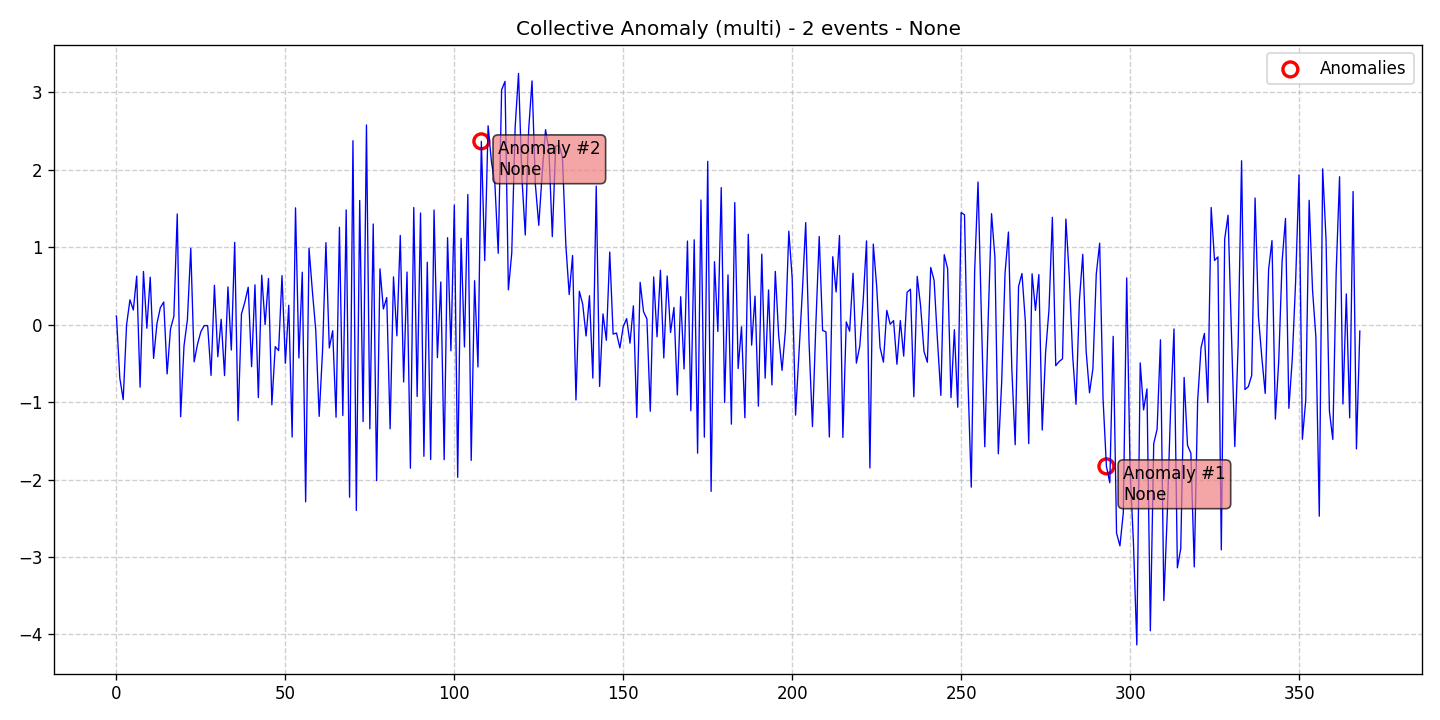

Values plotted in this chart, from the file beside it:
data, stationary, det_lin_up, det_lin_down, det_quad, det_cubic, det_exp, det_damped, stoc_trend, volatility, single_seas, multiple_seas, point_anom_single, point_anom_multi, collect_anom, context_anom, mean_shift, var_shift, trend_shift, date, is_break, is_anomaly, is_multi, location_beginning
0.1124, 0, 0, 0, 0, 0, 0, 0, 0, 0, 0, 0, 0, 0, 1, 0, 0, 0, 0, 2020-01-01, 0, 0, 1, 0
-0.6892, 0, 0, 0, 0, 0, 0, 0, 0, 0, 0, 0, 0, 0, 1, 0, 0, 0, 0, 2020-01-02, 0, 0, 1, 0
-0.9674, 0, 0, 0, 0, 0, 0, 0, 0, 0, 0, 0, 0, 0, 1, 0, 0, 0, 0, 2020-01-03, 0, 0, 1, 0
-0.0022, 0, 0, 0, 0, 0, 0, 0, 0, 0, 0, 0, 0, 0, 1, 0, 0, 0, 0, 2020-01-04, 0, 0, 1, 0
0.3217, 0, 0, 0, 0, 0, 0, 0, 0, 0, 0, 0, 0, 0, 1, 0, 0, 0, 0, 2020-01-05, 0, 0, 1, 0
0.1901, 0, 0, 0, 0, 0, 0, 0, 0, 0, 0, 0, 0, 0, 1, 0, 0, 0, 0, 2020-01-06, 0, 0, 1, 0
0.6277, 0, 0, 0, 0, 0, 0, 0, 0, 0, 0, 0, 0, 0, 1, 0, 0, 0, 0, 2020-01-07, 0, 0, 1, 0
-0.8067, 0, 0, 0, 0, 0, 0, 0, 0, 0, 0, 0, 0, 0, 1, 0, 0, 0, 0, 2020-01-08, 0, 0, 1, 0
0.6879, 0, 0, 0, 0, 0, 0, 0, 0, 0, 0, 0, 0, 0, 1, 0, 0, 0, 0, 2020-01-09, 0, 0, 1, 0
-0.04517, 0, 0, 0, 0, 0, 0, 0, 0, 0, 0, 0, 0, 0, 1, 0, 0, 0, 0, 2020-01-10, 0, 0, 1, 0
0.6137, 0, 0, 0, 0, 0, 0, 0, 0, 0, 0, 0, 0, 0, 1, 0, 0, 0, 0, 2020-01-11, 0, 0, 1, 0
-0.4356, 0, 0, 0, 0, 0, 0, 0, 0, 0, 0, 0, 0, 0, 1, 0, 0, 0, 0, 2020-01-12, 0, 0, 1, 0
0.01719, 0, 0, 0, 0, 0, 0, 0, 0, 0, 0, 0, 0, 0, 1, 0, 0, 0, 0, 2020-01-13, 0, 0, 1, 0
0.221, 0, 0, 0, 0, 0, 0, 0, 0, 0, 0, 0, 0, 0, 1, 0, 0, 0, 0, 2020-01-14, 0, 0, 1, 0
0.293, 0, 0, 0, 0, 0, 0, 0, 0, 0, 0, 0, 0, 0, 1, 0, 0, 0, 0, 2020-01-15, 0, 0, 1, 0
-0.6351, 0, 0, 0, 0, 0, 0, 0, 0, 0, 0, 0, 0, 0, 1, 0, 0, 0, 0, 2020-01-16, 0, 0, 1, 0
-0.05534, 0, 0, 0, 0, 0, 0, 0, 0, 0, 0, 0, 0, 0, 1, 0, 0, 0, 0, 2020-01-17, 0, 0, 1, 0
0.1082, 0, 0, 0, 0, 0, 0, 0, 0, 0, 0, 0, 0, 0, 1, 0, 0, 0, 0, 2020-01-18, 0, 0, 1, 0
1.43, 0, 0, 0, 0, 0, 0, 0, 0, 0, 0, 0, 0, 0, 1, 0, 0, 0, 0, 2020-01-19, 0, 0, 1, 0
-1.188, 0, 0, 0, 0, 0, 0, 0, 0, 0, 0, 0, 0, 0, 1, 0, 0, 0, 0, 2020-01-20, 0, 0, 1, 0
-0.2732, 0, 0, 0, 0, 0, 0, 0, 0, 0, 0, 0, 0, 0, 1, 0, 0, 0, 0, 2020-01-21, 0, 0, 1, 0
0.06278, 0, 0, 0, 0, 0, 0, 0, 0, 0, 0, 0, 0, 0, 1, 0, 0, 0, 0, 2020-01-22, 0, 0, 1, 0
0.9868, 0, 0, 0, 0, 0, 0, 0, 0, 0, 0, 0, 0, 0, 1, 0, 0, 0, 0, 2020-01-23, 0, 0, 1, 0
-0.4797, 0, 0, 0, 0, 0, 0, 0, 0, 0, 0, 0, 0, 0, 1, 0, 0, 0, 0, 2020-01-24, 0, 0, 1, 0
-0.2505, 0, 0, 0, 0, 0, 0, 0, 0, 0, 0, 0, 0, 0, 1, 0, 0, 0, 0, 2020-01-25, 0, 0, 1, 0
-0.08827, 0, 0, 0, 0, 0, 0, 0, 0, 0, 0, 0, 0, 0, 1, 0, 0, 0, 0, 2020-01-26, 0, 0, 1, 0
-0.01148, 0, 0, 0, 0, 0, 0, 0, 0, 0, 0, 0, 0, 0, 1, 0, 0, 0, 0, 2020-01-27, 0, 0, 1, 0
-0.01176, 0, 0, 0, 0, 0, 0, 0, 0, 0, 0, 0, 0, 0, 1, 0, 0, 0, 0, 2020-01-28, 0, 0, 1, 0
-0.6549, 0, 0, 0, 0, 0, 0, 0, 0, 0, 0, 0, 0, 0, 1, 0, 0, 0, 0, 2020-01-29, 0, 0, 1, 0
0.5086, 0, 0, 0, 0, 0, 0, 0, 0, 0, 0, 0, 0, 0, 1, 0, 0, 0, 0, 2020-01-30, 0, 0, 1, 0
-0.4133, 0, 0, 0, 0, 0, 0, 0, 0, 0, 0, 0, 0, 0, 1, 0, 0, 0, 0, 2020-01-31, 0, 0, 1, 0
0.06966, 0, 0, 0, 0, 0, 0, 0, 0, 0, 0, 0, 0, 0, 1, 0, 0, 0, 0, 2020-02-01, 0, 0, 1, 0
-0.6568, 0, 0, 0, 0, 0, 0, 0, 0, 0, 0, 0, 0, 0, 1, 0, 0, 0, 0, 2020-02-02, 0, 0, 1, 0
0.4882, 0, 0, 0, 0, 0, 0, 0, 0, 0, 0, 0, 0, 0, 1, 0, 0, 0, 0, 2020-02-03, 0, 0, 1, 0
-0.3265, 0, 0, 0, 0, 0, 0, 0, 0, 0, 0, 0, 0, 0, 1, 0, 0, 0, 0, 2020-02-04, 0, 0, 1, 0
1.064, 0, 0, 0, 0, 0, 0, 0, 0, 0, 0, 0, 0, 0, 1, 0, 0, 0, 0, 2020-02-05, 0, 0, 1, 0
-1.239, 0, 0, 0, 0, 0, 0, 0, 0, 0, 0, 0, 0, 0, 1, 0, 0, 0, 0, 2020-02-06, 0, 0, 1, 0
0.1379, 0, 0, 0, 0, 0, 0, 0, 0, 0, 0, 0, 0, 0, 1, 0, 0, 0, 0, 2020-02-07, 0, 0, 1, 0
0.2905, 0, 0, 0, 0, 0, 0, 0, 0, 0, 0, 0, 0, 0, 1, 0, 0, 0, 0, 2020-02-08, 0, 0, 1, 0
0.4844, 0, 0, 0, 0, 0, 0, 0, 0, 0, 0, 0, 0, 0, 1, 0, 0, 0, 0, 2020-02-09, 0, 0, 1, 0
-0.542, 0, 0, 0, 0, 0, 0, 0, 0, 0, 0, 0, 0, 0, 1, 0, 0, 0, 0, 2020-02-10, 0, 0, 1, 0
0.5151, 0, 0, 0, 0, 0, 0, 0, 0, 0, 0, 0, 0, 0, 1, 0, 0, 0, 0, 2020-02-11, 0, 0, 1, 0
-0.9408, 0, 0, 0, 0, 0, 0, 0, 0, 0, 0, 0, 0, 0, 1, 0, 0, 0, 0, 2020-02-12, 0, 0, 1, 0
0.6395, 0, 0, 0, 0, 0, 0, 0, 0, 0, 0, 0, 0, 0, 1, 0, 0, 0, 0, 2020-02-13, 0, 0, 1, 0
0.0009066, 0, 0, 0, 0, 0, 0, 0, 0, 0, 0, 0, 0, 0, 1, 0, 0, 0, 0, 2020-02-14, 0, 0, 1, 0
0.5966, 0, 0, 0, 0, 0, 0, 0, 0, 0, 0, 0, 0, 0, 1, 0, 0, 0, 0, 2020-02-15, 0, 0, 1, 0
-1.034, 0, 0, 0, 0, 0, 0, 0, 0, 0, 0, 0, 0, 0, 1, 0, 0, 0, 0, 2020-02-16, 0, 0, 1, 0
-0.2831, 0, 0, 0, 0, 0, 0, 0, 0, 0, 0, 0, 0, 0, 1, 0, 0, 0, 0, 2020-02-17, 0, 0, 1, 0
-0.3344, 0, 0, 0, 0, 0, 0, 0, 0, 0, 0, 0, 0, 0, 1, 0, 0, 0, 0, 2020-02-18, 0, 0, 1, 0
0.634, 0, 0, 0, 0, 0, 0, 0, 0, 0, 0, 0, 0, 0, 1, 0, 0, 0, 0, 2020-02-19, 0, 0, 1, 0
-0.4974, 0, 0, 0, 0, 0, 0, 0, 0, 0, 0, 0, 0, 0, 1, 0, 0, 0, 0, 2020-02-20, 0, 0, 1, 0
0.2514, 0, 0, 0, 0, 0, 0, 0, 0, 0, 0, 0, 0, 0, 1, 0, 0, 0, 0, 2020-02-21, 0, 0, 1, 0
-1.451, 0, 0, 0, 0, 0, 0, 0, 0, 0, 0, 0, 0, 0, 1, 0, 0, 0, 0, 2020-02-22, 0, 0, 1, 0
1.509, 0, 0, 0, 0, 0, 0, 0, 0, 0, 0, 0, 0, 0, 1, 0, 0, 0, 0, 2020-02-23, 0, 0, 1, 0
-0.4294, 0, 0, 0, 0, 0, 0, 0, 0, 0, 0, 0, 0, 0, 1, 0, 0, 0, 0, 2020-02-24, 0, 0, 1, 0
0.6779, 0, 0, 0, 0, 0, 0, 0, 0, 0, 0, 0, 0, 0, 1, 0, 0, 0, 0, 2020-02-25, 0, 0, 1, 0
-2.287, 0, 0, 0, 0, 0, 0, 0, 0, 0, 0, 0, 0, 0, 1, 0, 0, 0, 0, 2020-02-26, 0, 0, 1, 0
0.9893, 0, 0, 0, 0, 0, 0, 0, 0, 0, 0, 0, 0, 0, 1, 0, 0, 0, 0, 2020-02-27, 0, 0, 1, 0
0.43, 0, 0, 0, 0, 0, 0, 0, 0, 0, 0, 0, 0, 0, 1, 0, 0, 0, 0, 2020-02-28, 0, 0, 1, 0
-0.07614, 0, 0, 0, 0, 0, 0, 0, 0, 0, 0, 0, 0, 0, 1, 0, 0, 0, 0, 2020-02-29, 0, 0, 1, 0
... 309 more rows
